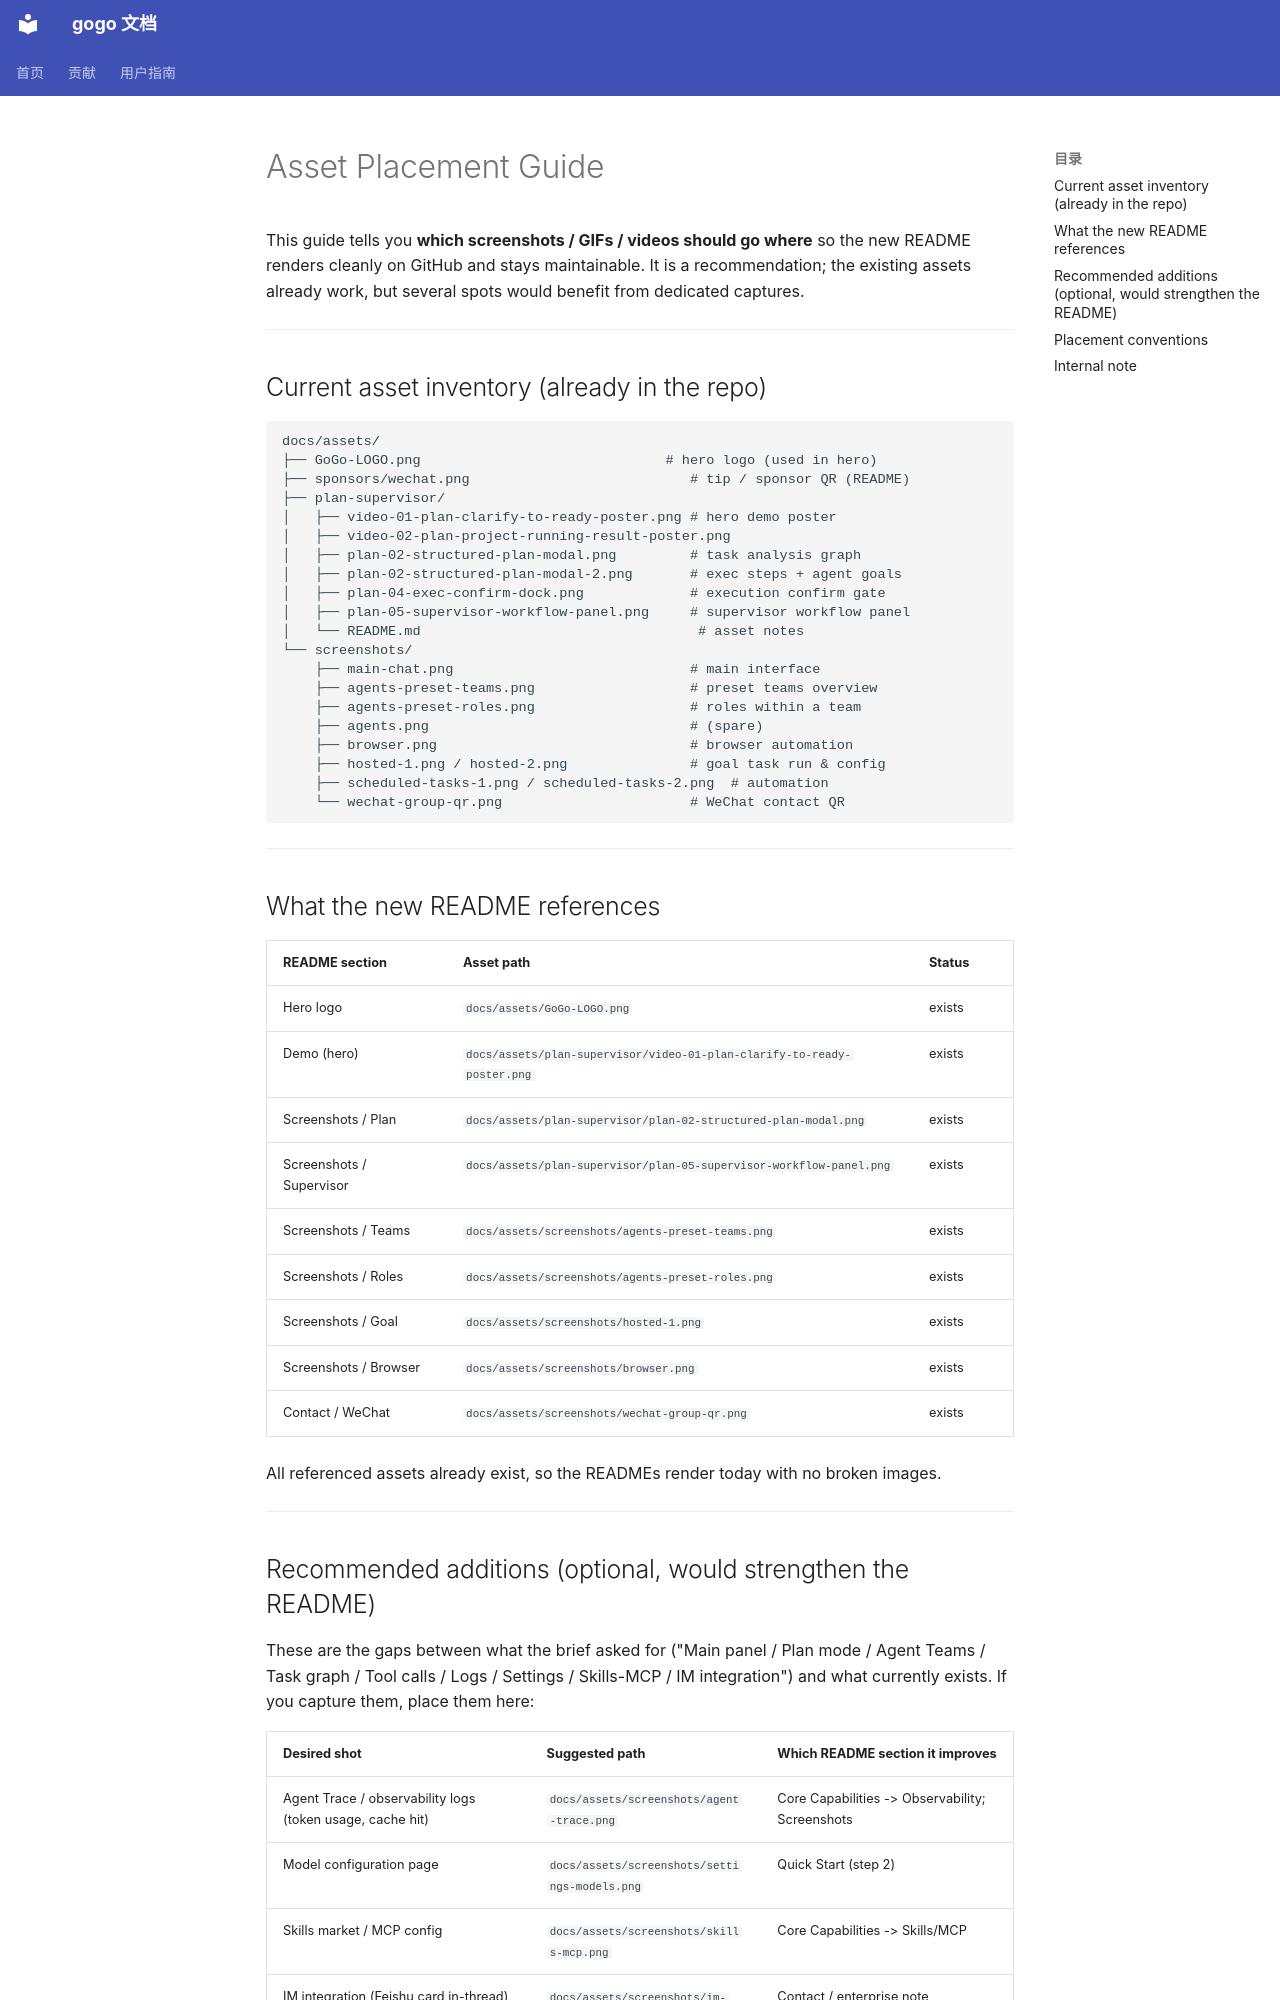

repository: CharonZou/gogo · page: assets/README-GUIDE/index.html · generator: mkdocs

# Asset Placement Guide

This guide tells you **which screenshots / GIFs / videos should go where** so the new README renders cleanly on GitHub and stays maintainable. It is a recommendation; the existing assets already work, but several spots would benefit from dedicated captures.

---

## Current asset inventory (already in the repo)

```
docs/assets/
├── GoGo-LOGO.png                              # hero logo (used in hero)
├── sponsors/wechat.png                           # tip / sponsor QR (README)
├── plan-supervisor/
│   ├── video-01-plan-clarify-to-ready-poster.png # hero demo poster
│   ├── video-02-plan-project-running-result-poster.png
│   ├── plan-02-structured-plan-modal.png         # task analysis graph
│   ├── plan-02-structured-plan-modal-2.png       # exec steps + agent goals
│   ├── plan-04-exec-confirm-dock.png             # execution confirm gate
│   ├── plan-05-supervisor-workflow-panel.png     # supervisor workflow panel
│   └── README.md                                  # asset notes
└── screenshots/
    ├── main-chat.png                             # main interface
    ├── agents-preset-teams.png                   # preset teams overview
    ├── agents-preset-roles.png                   # roles within a team
    ├── agents.png                                # (spare)
    ├── browser.png                               # browser automation
    ├── hosted-1.png / hosted-2.png               # goal task run & config
    ├── scheduled-tasks-1.png / scheduled-tasks-2.png  # automation
    └── wechat-group-qr.png                       # WeChat contact QR
```

---

## What the new README references

| README section | Asset path | Status |
| --- | --- | --- |
| Hero logo | `docs/assets/GoGo-LOGO.png` | exists |
| Demo (hero) | `docs/assets/plan-supervisor/video-01-plan-clarify-to-ready-poster.png` | exists |
| Screenshots / Plan | `docs/assets/plan-supervisor/plan-02-structured-plan-modal.png` | exists |
| Screenshots / Supervisor | `docs/assets/plan-supervisor/plan-05-supervisor-workflow-panel.png` | exists |
| Screenshots / Teams | `docs/assets/screenshots/agents-preset-teams.png` | exists |
| Screenshots / Roles | `docs/assets/screenshots/agents-preset-roles.png` | exists |
| Screenshots / Goal | `docs/assets/screenshots/hosted-1.png` | exists |
| Screenshots / Browser | `docs/assets/screenshots/browser.png` | exists |
| Contact / WeChat | `docs/assets/screenshots/wechat-group-qr.png` | exists |

All referenced assets already exist, so the READMEs render today with no broken images.

---
